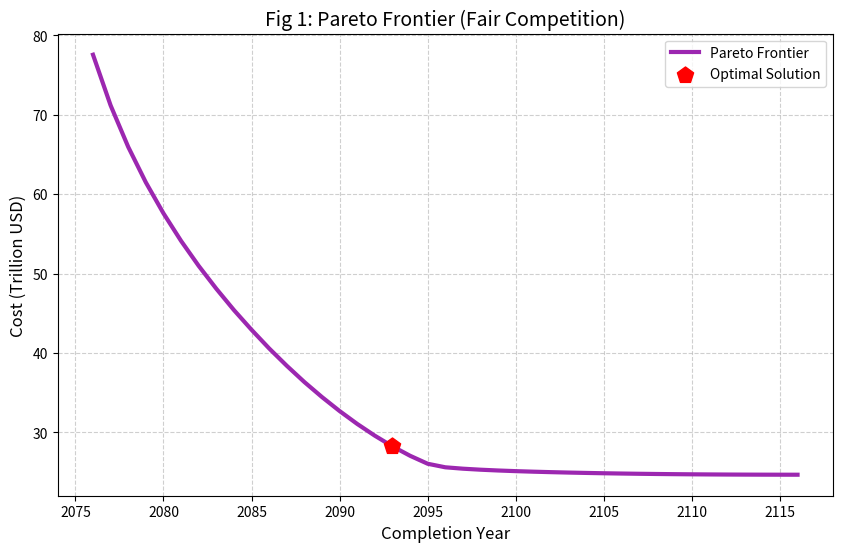
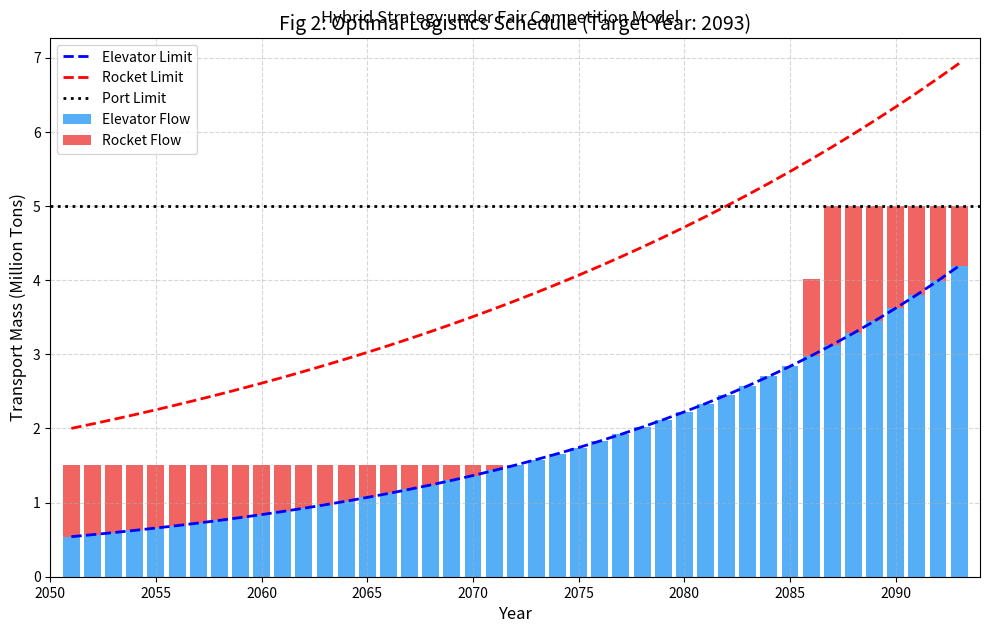

Source code (Python) for these figures, in order:
import numpy as np
import matplotlib.pyplot as plt
from scipy.optimize import linprog

# ==========================================
# 1. 参数设置 (Parameters Setup)
# ==========================================
TARGET_MASS = 100 * 10**6      # 1亿吨
START_YEAR = 2050
DISCOUNT_RATE = 0.03           # 贴现率 3%

# --- 约束条件 (Constraints) ---
MIN_ANNUAL_SUPPLY = 1.5 * 10**6  # 每年最少运 150万吨
MAX_THROUGHPUT = 5.0 * 10**6     # 港口每年最大吞吐 500万吨

# --- 初始成本 (Initial Costs) ---
COST_DIRECT_INIT = 1.9 * 10**6   # 火箭初始成本 ($/ton)
COST_HYBRID_INIT = 0.3 * 10**6   # 电梯初始成本 ($/ton)

# --- 技术进化参数 (Tech Evolution) ---
# 1. 太空电梯 (指数增长)
SE_INITIAL_CAP = 0.54 * 10**6
SE_GROWTH_RATE = 0.05            # 运力年增长 5%
SE_COST_DECAY = 0.01             # 成本年下降 1%

# 2. 火箭 (稳步改进)
ROCKET_INITIAL_CAP = 2.0 * 10**6
ROCKET_CAP_GROWTH = 0.03         # 运力年增长 3%
ROCKET_COST_DECAY = 0.02         # 成本年下降 2%

# ==========================================
# 2. 迭代优化生成帕累托前沿 (Iterative Optimization)
# ==========================================
T_min = 10
T_max = 100
feasible_years = []
min_costs = []

print('正在模拟帕累托前沿 (Simulating Pareto Frontier)...')

# 抑制 linprog 的输出信息
options = {'disp': False}

for T in range(T_min, T_max + 1):
    num_vars = 2 * T
    years_idx = np.arange(T)
    
    # --- 构建目标函数系数 c (Costs) ---
    # Python的linprog形式是 min c^T x
    # 计算每年的单位成本
    c_rocket = COST_DIRECT_INIT * ((1 - ROCKET_COST_DECAY) ** years_idx)
    c_elev = COST_HYBRID_INIT * ((1 - SE_COST_DECAY) ** years_idx)
    
    # 计算贴现因子
    disc = (1 + DISCOUNT_RATE) ** (-years_idx)
    
    # 最终的目标函数系数向量 [c_rocket_0...c_rocket_T, c_elev_0...c_elev_T]
    # 注意：linprog默认求解变量顺序，我们需要将火箭和电梯的变量拼接
    # 为了方便，我们将变量设为 [R_0, R_1..., E_0, E_1...] (前半部分火箭，后半部分电梯)
    f = np.concatenate([c_rocket * disc, c_elev * disc])
    
    # --- 构建约束条件 A_eq, b_eq (等式约束) ---
    # 总运量 = TARGET_MASS
    # sum(R_t) + sum(E_t) = TARGET_MASS
    A_eq = np.ones((1, num_vars))
    b_eq = np.array([TARGET_MASS])
    
    # --- 构建约束条件 A_ub, b_ub (不等式约束) ---
    # linprog 默认是 A_ub * x <= b_ub
    
    # 1. 最小年供应量: R_t + E_t >= MIN_ANNUAL_SUPPLY
    # 变换为: -R_t - E_t <= -MIN_ANNUAL_SUPPLY
    A_min = np.zeros((T, num_vars))
    b_min = -MIN_ANNUAL_SUPPLY * np.ones(T)
    
    # 2. 最大吞吐量: R_t + E_t <= MAX_THROUGHPUT
    A_max = np.zeros((T, num_vars))
    b_max = MAX_THROUGHPUT * np.ones(T)
    
    for t in range(T):
        # 填充矩阵：第t年火箭(索引t) 和 第t年电梯(索引T+t)
        # 最小约束
        A_min[t, t] = -1
        A_min[t, T + t] = -1
        # 最大约束
        A_max[t, t] = 1
        A_max[t, T + t] = 1
        
    A_ub = np.vstack([A_min, A_max])
    b_ub = np.concatenate([b_min, b_max])
    
    # --- 构建变量边界 bounds ---
    # 0 <= R_t <= Rocket_Cap_t
    # 0 <= E_t <= Elev_Cap_t
    
    caps_rock = ROCKET_INITIAL_CAP * ((1 + ROCKET_CAP_GROWTH) ** years_idx)
    caps_elev = SE_INITIAL_CAP * ((1 + SE_GROWTH_RATE) ** years_idx)
    
    # 生成bounds列表 [(0, cap_r_0), ..., (0, cap_e_0), ...]
    bounds = []
    # 火箭的边界
    for cap in caps_rock:
        bounds.append((0, cap))
    # 电梯的边界
    for cap in caps_elev:
        bounds.append((0, cap))
        
    # --- 求解 ---
    res = linprog(c=f, A_ub=A_ub, b_ub=b_ub, A_eq=A_eq, b_eq=b_eq, bounds=bounds, method='highs')
    
    if res.success:
        feasible_years.append(START_YEAR + T)
        min_costs.append(res.fun / 10**12) # 转为万亿

# 转换为numpy数组方便处理
feasible_years = np.array(feasible_years)
min_costs = np.array(min_costs)

# ==========================================
# 3. 拐点分析 (Knee Point Analysis)
# ==========================================
if len(feasible_years) > 0:
    # 归一化
    y_norm = (feasible_years - feasible_years.min()) / (feasible_years.max() - feasible_years.min())
    c_norm = (min_costs - min_costs.min()) / (min_costs.max() - min_costs.min())
    
    # 起点和终点
    P_start = np.array([y_norm[0], c_norm[0]])
    P_end = np.array([y_norm[-1], c_norm[-1]])
    Vec_line = P_end - P_start
    
    # 计算距离
    dists = []
    for i in range(len(y_norm)):
        P_curr = np.array([y_norm[i], c_norm[i]])
        # 点到直线的距离公式 (二维向量叉乘模长 / 底边长)
        # np.cross在二维时返回标量
        d = np.abs(np.cross(Vec_line, P_curr - P_start)) / np.linalg.norm(Vec_line)
        dists.append(d)
        
    best_idx = np.argmax(dists)
    best_year = feasible_years[best_idx]
    best_cost = min_costs[best_idx]
    
    print(f"推荐最佳完成年份: {best_year}, 预估成本: ${best_cost:.2f} Trillion")

    # ==========================================
    # 4. 可视化 1: 帕累托前沿 (Pareto Frontier)
    # ==========================================
    plt.figure(figsize=(10, 6))
    plt.plot(feasible_years, min_costs, linewidth=3, color='#9C27B0', label='Pareto Frontier')
    plt.scatter(best_year, best_cost, s=150, c='red', marker='p', label='Optimal Solution', zorder=5)
    
    plt.xlabel('Completion Year', fontsize=12)
    plt.ylabel('Cost (Trillion USD)', fontsize=12)
    plt.title('Fig 1: Pareto Frontier (Fair Competition)', fontsize=14)
    plt.grid(True, linestyle='--', alpha=0.6)
    plt.legend()
    plt.show()

    # ==========================================
    # 5. 提取并绘制最佳年份的详细计划
    # ==========================================
    print(f'正在提取 {best_year} 年的详细计划...')
    
    T_opt = best_year - START_YEAR
    num_vars = 2 * T_opt
    years_idx = np.arange(T_opt)
    
    # --- 重新构建 T_opt 的参数 (同上) ---
    c_rocket = COST_DIRECT_INIT * ((1 - ROCKET_COST_DECAY) ** years_idx)
    c_elev = COST_HYBRID_INIT * ((1 - SE_COST_DECAY) ** years_idx)
    disc = (1 + DISCOUNT_RATE) ** (-years_idx)
    f = np.concatenate([c_rocket * disc, c_elev * disc])
    
    A_eq = np.ones((1, num_vars))
    b_eq = np.array([TARGET_MASS])
    
    A_min = np.zeros((T_opt, num_vars))
    b_min = -MIN_ANNUAL_SUPPLY * np.ones(T_opt)
    A_max = np.zeros((T_opt, num_vars))
    b_max = MAX_THROUGHPUT * np.ones(T_opt)
    
    for t in range(T_opt):
        A_min[t, t] = -1
        A_min[t, T_opt + t] = -1
        A_max[t, t] = 1
        A_max[t, T_opt + t] = 1
        
    A_ub = np.vstack([A_min, A_max])
    b_ub = np.concatenate([b_min, b_max])
    
    caps_rock = ROCKET_INITIAL_CAP * ((1 + ROCKET_CAP_GROWTH) ** years_idx)
    caps_elev = SE_INITIAL_CAP * ((1 + SE_GROWTH_RATE) ** years_idx)
    
    bounds = []
    for cap in caps_rock: bounds.append((0, cap))
    for cap in caps_elev: bounds.append((0, cap))
        
    # --- 求解具体调度 ---
    res_opt = linprog(c=f, A_ub=A_ub, b_ub=b_ub, A_eq=A_eq, b_eq=b_eq, bounds=bounds, method='highs')
    
    if res_opt.success:
        # 分离变量
        sched_rocket = res_opt.x[:T_opt] / 10**6       # 百万吨
        sched_elevator = res_opt.x[T_opt:] / 10**6     # 百万吨
        years_axis = np.arange(START_YEAR + 1, best_year + 1)
        
        # ==========================================
        # 6. 可视化 2: 堆叠柱状图 (Detailed Schedule)
        # ==========================================
        plt.figure(figsize=(12, 7))
        
        # 绘制堆叠柱状图
        # 注意：matplotlib的bar stacked需要使用bottom参数
        plt.bar(years_axis, sched_elevator, color='#42A5F5', label='Elevator Flow', alpha=0.9)
        plt.bar(years_axis, sched_rocket, bottom=sched_elevator, color='#EF5350', label='Rocket Flow', alpha=0.9)
        
        # 绘制运力上限线
        plt.plot(years_axis, caps_elev / 10**6, 'b--', linewidth=2, label='Elevator Limit')
        plt.plot(years_axis, caps_rock / 10**6, 'r--', linewidth=2, label='Rocket Limit')
        
        # 绘制港口限制
        plt.axhline(y=MAX_THROUGHPUT / 10**6, color='k', linestyle=':', linewidth=2, label='Port Limit')
        
        plt.xlabel('Year', fontsize=12)
        plt.ylabel('Transport Mass (Million Tons)', fontsize=12)
        plt.title(f'Fig 2: Optimal Logistics Schedule (Target Year: {best_year})', fontsize=14)
        plt.suptitle('Hybrid Strategy under Fair Competition Model', fontsize=12, y=0.92)
        
        plt.legend(loc='upper left')
        plt.grid(True, linestyle='--', alpha=0.5)
        plt.xlim(START_YEAR, best_year + 1)
        plt.show()
        
    else:
        print("Error: 无法求解最佳年份的详细调度。")

else:
    print("未找到可行解 (No feasible solution found). 请检查约束条件。")
